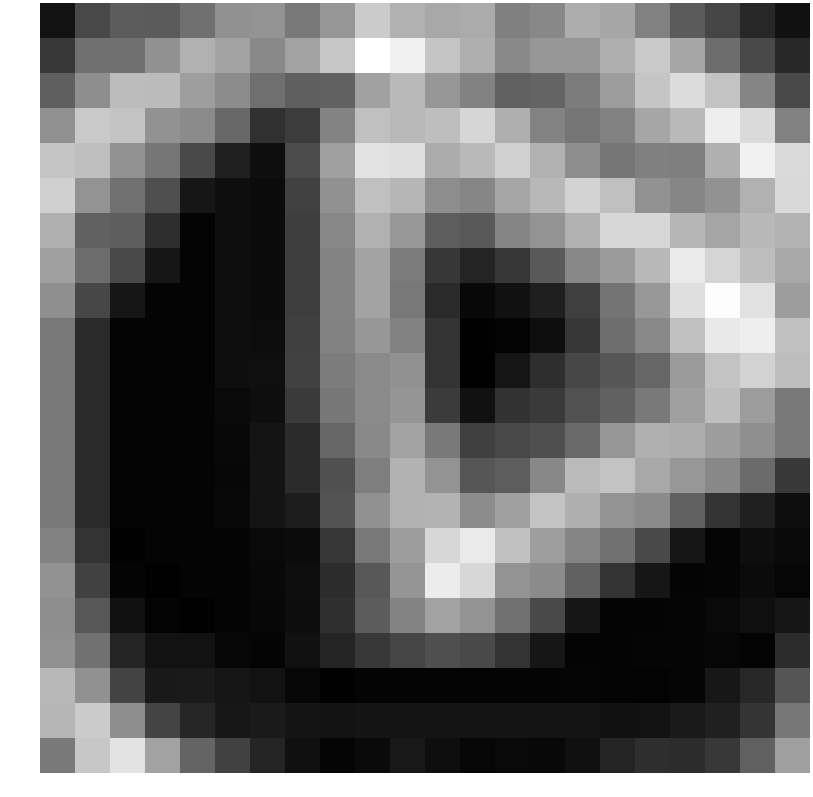

Values plotted in this chart, from the file beside it:
-3.252098, -1.024366, -0.208425, -0.252926, 0.622328, 1.981008, 2.077598, 0.940553, 2.167713, 4.346559, 3.303624, 2.915092, 3.042323, 1.288261, 1.613809, 3.141578, 2.860093, 1.313050, -0.230336, -1.137301, -2.377639, -3.257616
-1.622, 0.6192, 0.6149, 1.971, 3.286, 2.665, 1.645, 2.667, 4.169, 6.517, 5.918, 4.113, 3.172, 1.666, 2.243, 2.19, 3.163, 4.294, 2.844, 0.5051, -0.9846, -2.378
-0.06185, 1.862, 3.738, 3.713, 2.527, 1.776, 0.5993, -0.08139, 0.03966, 2.658, 3.629, 2.234, 1.377, -0.03359, 0.1181, 1.113, 2.473, 4.109, 5.043, 4.054, 1.486, -0.9846
1.923, 4.297, 4.041, 2.023, 1.75, 0.2944, -2.02, -1.492, 1.457, 3.923, 3.623, 3.838, 4.812, 3.224, 1.417, 0.8396, 1.369, 2.841, 3.607, 5.815, 4.98, 1.344
4.121, 3.889, 2.039, 0.8747, -0.9152, -2.667, -3.377, -0.902, 2.615, 5.333, 5.142, 3.076, 3.621, 4.598, 3.283, 1.829, 0.8541, 1.285, 1.211, 3.263, 5.906, 4.965
4.547, 2.083, 0.6865, -0.7625, -3.064, -3.391, -3.505, -1.283, 1.97, 3.895, 3.512, 1.82, 1.541, 2.857, 3.591, 4.676, 3.907, 2.01, 1.548, 2.014, 3.304, 4.93
3.245, 0.06764, -0.1236, -2.083, -3.788, -3.391, -3.505, -1.412, 1.589, 3.281, 2.252, -0.1675, -0.2956, 1.506, 2.063, 3.297, 4.85, 4.873, 3.518, 2.822, 3.583, 3.425
2.578, 0.5116, -0.9152, -3.064, -3.788, -3.391, -3.505, -1.412, 1.46, 2.759, 1.089, -1.714, -2.496, -1.701, -0.2678, 1.562, 2.38, 3.57, 5.628, 4.755, 3.846, 2.905
1.902, -1.068, -3.064, -3.788, -3.788, -3.391, -3.505, -1.412, 1.46, 2.759, 0.9605, -2.236, -3.655, -3.277, -2.707, -1.387, 0.788, 2.274, 5.187, 6.406, 5.283, 2.474
0.9605, -2.236, -3.788, -3.788, -3.788, -3.396, -3.496, -1.358, 1.36, 2.217, 1.338, -1.878, -3.932, -3.853, -3.4, -1.698, 0.5352, 1.663, 3.905, 5.604, 5.801, 3.951
0.9605, -2.236, -3.788, -3.788, -3.788, -3.398, -3.361, -1.316, 1.12, 1.705, 1.964, -1.889, -3.992, -3.113, -2.09, -1.077, -0.4473, 0.223, 2.4, 4.082, 4.653, 3.773
0.9605, -2.236, -3.788, -3.788, -3.788, -3.584, -3.401, -1.58, 0.9269, 1.691, 2.159, -1.534, -3.284, -1.922, -1.592, -0.6554, 0.04002, 1.027, 2.611, 3.819, 2.435, 0.9526
0.9605, -2.236, -3.788, -3.788, -3.788, -3.654, -3.148, -2.209, 0.2222, 1.654, 2.672, 0.9853, -1.347, -1.016, -0.7267, 0.3814, 2.198, 3.258, 3.132, 2.47, 1.891, 0.9659
0.9605, -2.236, -3.788, -3.788, -3.788, -3.672, -3.145, -2.225, -0.6829, 1.19, 3.345, 2.107, -0.4349, -0.1343, 1.609, 3.646, 4.058, 2.922, 2.276, 1.597, 0.4228, -1.626
0.9605, -2.236, -3.788, -3.788, -3.788, -3.66, -3.132, -2.794, -0.5457, 1.982, 3.293, 3.388, 1.795, 2.605, 4.068, 3.206, 2.088, 1.75, 0.02587, -1.896, -2.667, -3.377
1.338, -1.883, -3.934, -3.788, -3.788, -3.788, -3.584, -3.525, -1.765, 0.9464, 2.493, 4.838, 5.626, 3.93, 2.527, 1.494, 0.6647, -0.9152, -3.064, -3.783, -3.395, -3.563
2.007, -1.249, -3.821, -3.934, -3.788, -3.788, -3.654, -3.393, -2.103, -0.3613, 2.138, 5.713, 4.854, 2.088, 1.75, 0.02587, -1.896, -3.064, -3.788, -3.781, -3.533, -3.734
1.818, -0.3972, -3.258, -3.821, -3.934, -3.788, -3.672, -3.434, -2.059, -0.1789, 1.423, 2.693, 2.066, 0.6647, -0.9152, -3.064, -3.788, -3.788, -3.783, -3.599, -3.366, -3.068
1.937, 0.6589, -2.436, -3.215, -3.237, -3.727, -3.806, -3.265, -2.483, -1.679, -1.132, -0.7462, -0.955, -1.896, -3.064, -3.788, -3.788, -3.783, -3.785, -3.725, -3.864, -2.137
3.601, 1.987, -1.202, -2.959, -2.898, -3.092, -3.237, -3.727, -3.934, -3.788, -3.788, -3.788, -3.788, -3.788, -3.788, -3.783, -3.787, -3.843, -3.751, -3.025, -2.386, -0.4628
3.492, 4.346, 1.848, -1.17, -2.428, -3.012, -2.897, -3.149, -3.251, -3.157, -3.157, -3.157, -3.157, -3.157, -3.157, -3.16, -3.289, -3.219, -2.903, -2.647, -1.788, 0.8989
0.9831, 4.178, 5.408, 2.696, 0.1265, -1.321, -2.497, -3.307, -3.766, -3.542, -3.001, -3.379, -3.727, -3.59, -3.643, -3.358, -2.457, -2.1, -2.181, -1.637, -0.04711, 2.54
